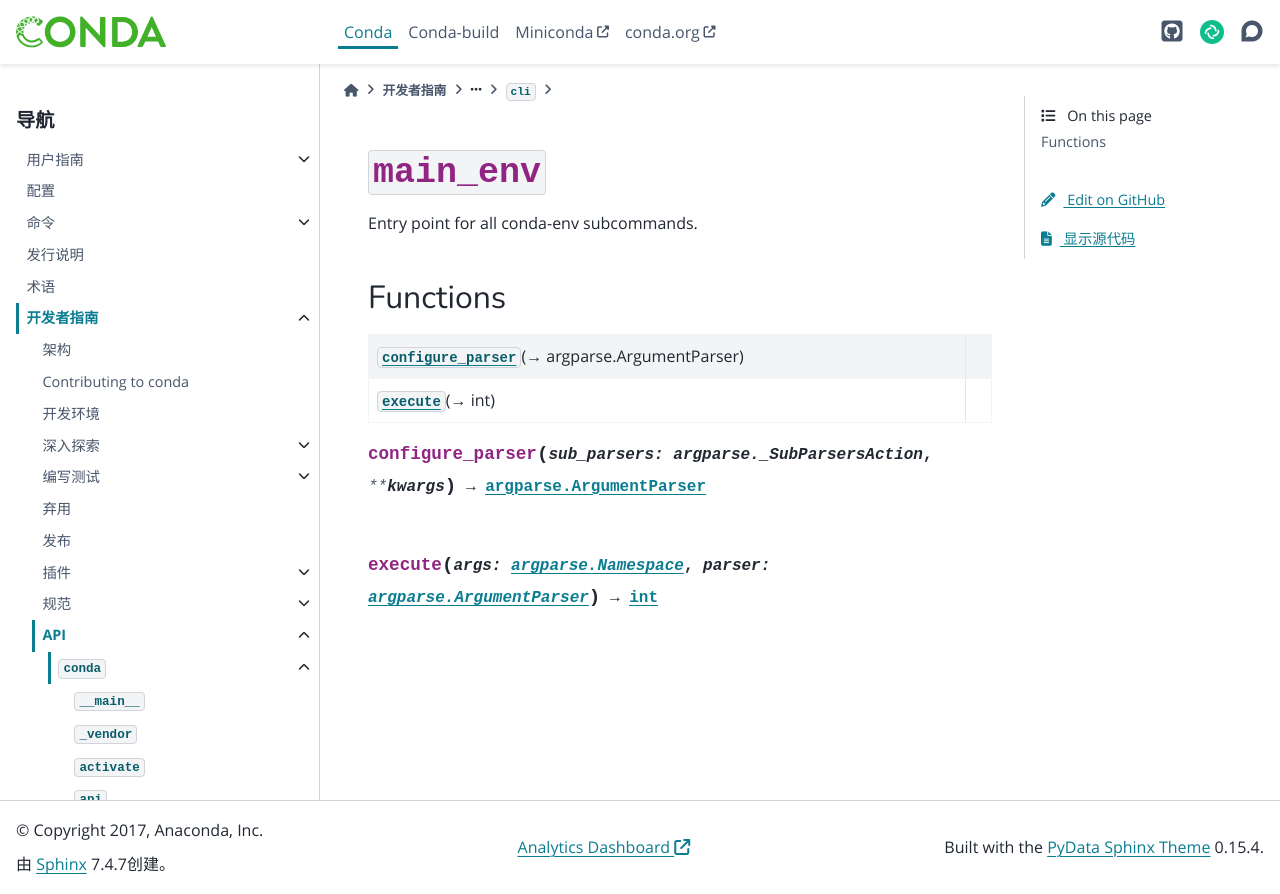

repository: hellowac/conda-zh-cn · page: dev-guide/api/conda/cli/main_env/index.html · generator: sphinx

:py:mod:`main_env`
==================

.. py:module:: conda.cli.main_env

.. autoapi-nested-parse::

   Entry point for all conda-env subcommands.




Functions
---------

.. autoapisummary::

   conda.cli.main_env.configure_parser
   conda.cli.main_env.execute



.. py:function:: configure_parser(sub_parsers: argparse._SubParsersAction, **kwargs) -> argparse.ArgumentParser


.. py:function:: execute(args: argparse.Namespace, parser: argparse.ArgumentParser) -> int
